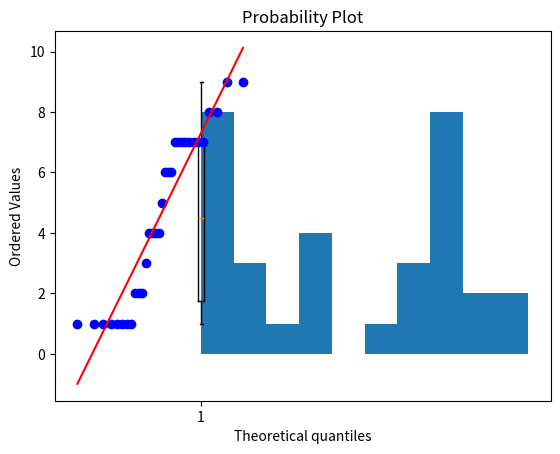

The matplotlib source for this figure:
import scipy.stats as stats
import matplotlib.pyplot as plt

x = [1, 1, 1, 1, 1, 1, 1, 1, 2, 2, 2, 3, 4, 4, 4, 4, 5, 6, 6, 6, 7, 7, 7, 7, 7, 7, 7, 7, 8, 8, 9, 9]

plt.boxplot(x)
plt.show()
plt.savefig("boxplot.png")

plt.hist(x, histtype='bar')
plt.show()
plt.savefig("hist.png")

graph1 = stats.probplot(x, dist="norm", plot=plt)
plt.show()
plt.savefig("qq.png")

